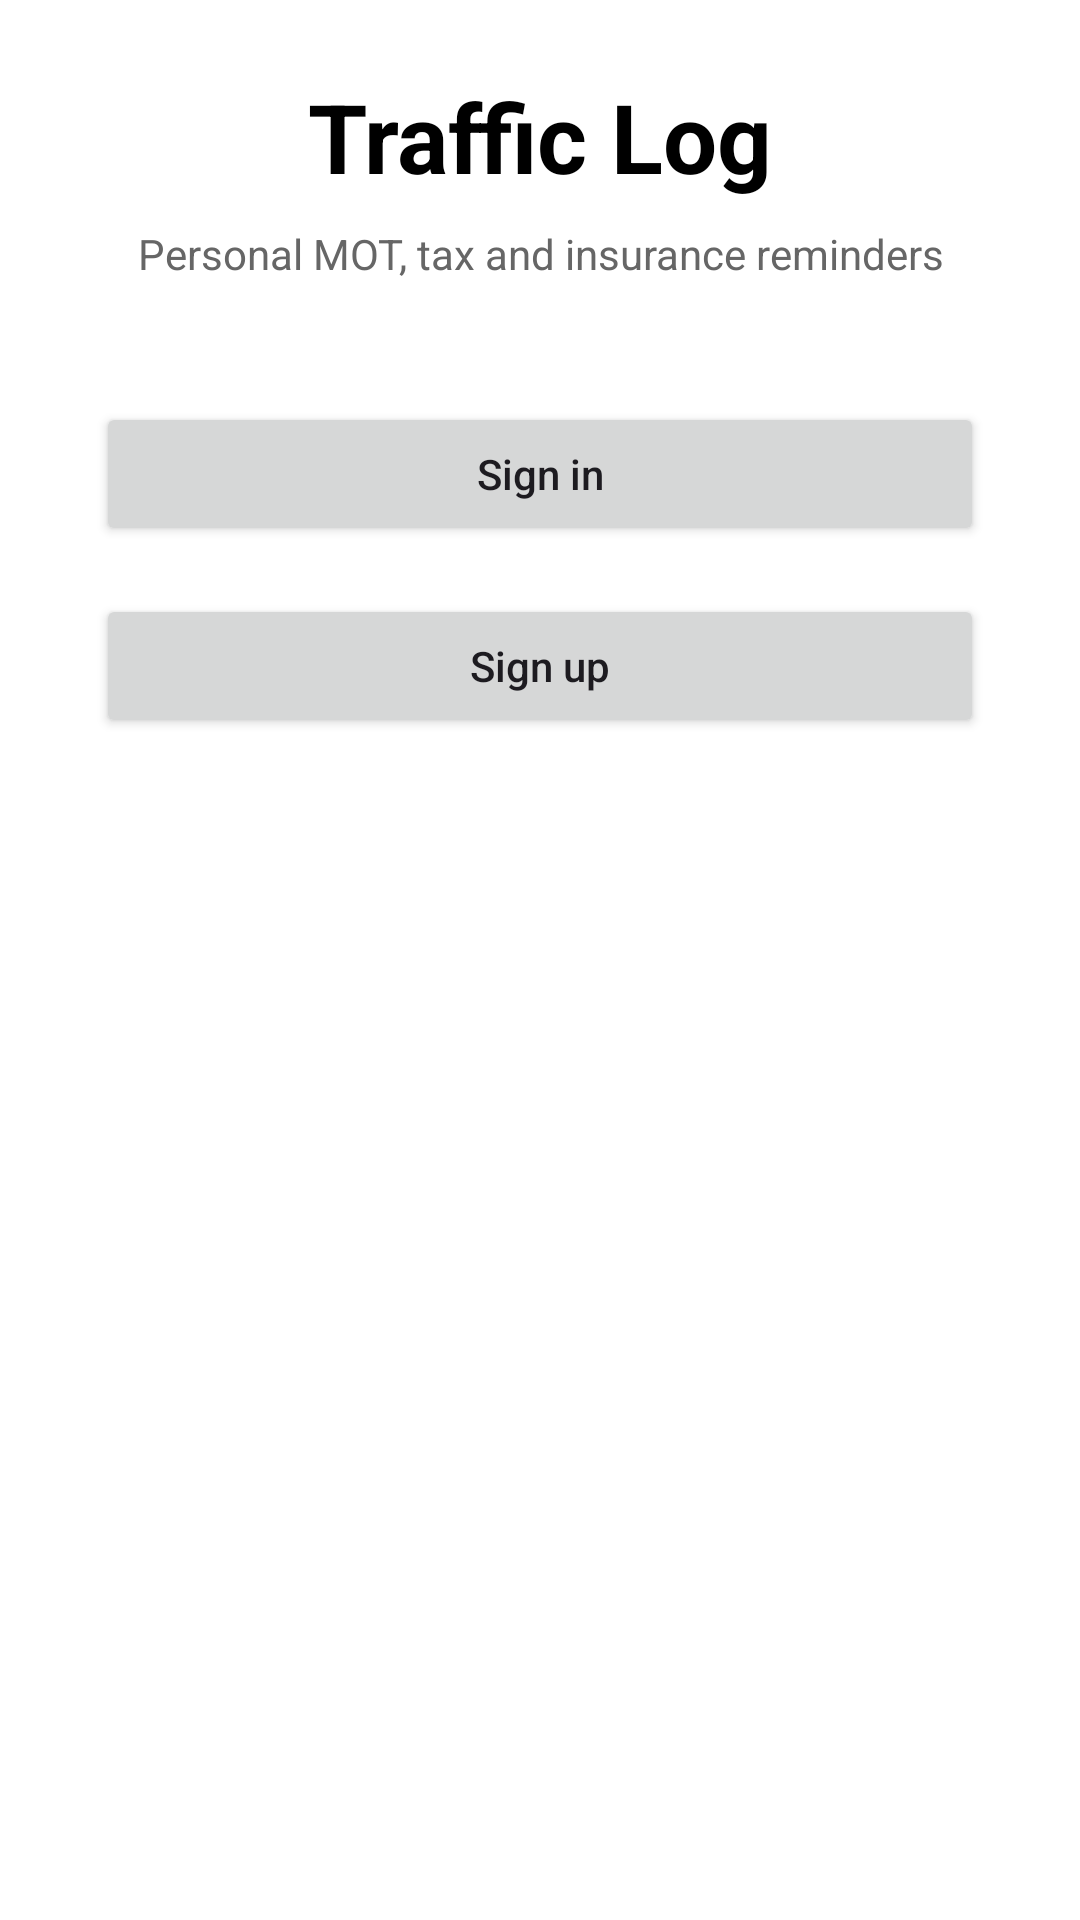

Here is an Android app screen rendered from its layout file. Give the layout XML and the strings, colors and styles it references.
<!-- AndroidManifest.xml: application theme Theme.TrafficLog -->
<!-- res/layout/activity_welcome.xml -->
<?xml version="1.0" encoding="utf-8"?>
<androidx.constraintlayout.widget.ConstraintLayout xmlns:android="http://schemas.android.com/apk/res/android"
    xmlns:app="http://schemas.android.com/apk/res-auto"
    android:id="@+id/welcomeRoot"
    android:layout_width="match_parent"
    android:layout_height="match_parent"
    android:padding="24dp"
    android:background="@android:color/white">

    
    <TextView
        android:id="@+id/tvAppTitle"
        android:layout_width="wrap_content"
        android:layout_height="wrap_content"
        android:text="Traffic Log"
        android:textSize="32sp"
        android:textStyle="bold"
        android:textColor="@android:color/black"
        android:gravity="center"
        app:layout_constraintTop_toTopOf="parent"
        app:layout_constraintStart_toStartOf="parent"
        app:layout_constraintEnd_toEndOf="parent"
        app:layout_constraintBottom_toTopOf="@+id/tvSubtitle"
        app:layout_constraintVertical_chainStyle="packed" />

    
    <TextView
        android:id="@+id/tvSubtitle"
        android:layout_width="wrap_content"
        android:layout_height="wrap_content"
        android:text="Personal MOT, tax and insurance reminders"
        android:textSize="14sp"
        android:textColor="#666666"
        android:gravity="center"
        android:layout_marginTop="8dp"
        app:layout_constraintTop_toBottomOf="@id/tvAppTitle"
        app:layout_constraintStart_toStartOf="parent"
        app:layout_constraintEnd_toEndOf="parent" />

    
    <Button
        android:id="@+id/btnSignIn"
        android:layout_width="0dp"
        android:layout_height="wrap_content"
        android:text="Sign in"
        android:textAllCaps="false"
        android:layout_marginTop="40dp"
        android:layout_marginHorizontal="8dp"
        app:layout_constraintTop_toBottomOf="@id/tvSubtitle"
        app:layout_constraintStart_toStartOf="parent"
        app:layout_constraintEnd_toEndOf="parent" />

    
    <Button
        android:id="@+id/btnSignUp"
        android:layout_width="0dp"
        android:layout_height="wrap_content"
        android:text="Sign up"
        android:textAllCaps="false"
        android:layout_marginTop="16dp"
        android:layout_marginHorizontal="8dp"
        app:layout_constraintTop_toBottomOf="@id/btnSignIn"
        app:layout_constraintStart_toStartOf="parent"
        app:layout_constraintEnd_toEndOf="parent" />

</androidx.constraintlayout.widget.ConstraintLayout>
<!-- resources referenced by this layout -->
<resources>
  <style name="Theme.TrafficLog" parent="Base.Theme.TrafficLog" />
  <style name="Base.Theme.TrafficLog" parent="Theme.Material3.DayNight.NoActionBar">
          
          
      </style>
</resources>
